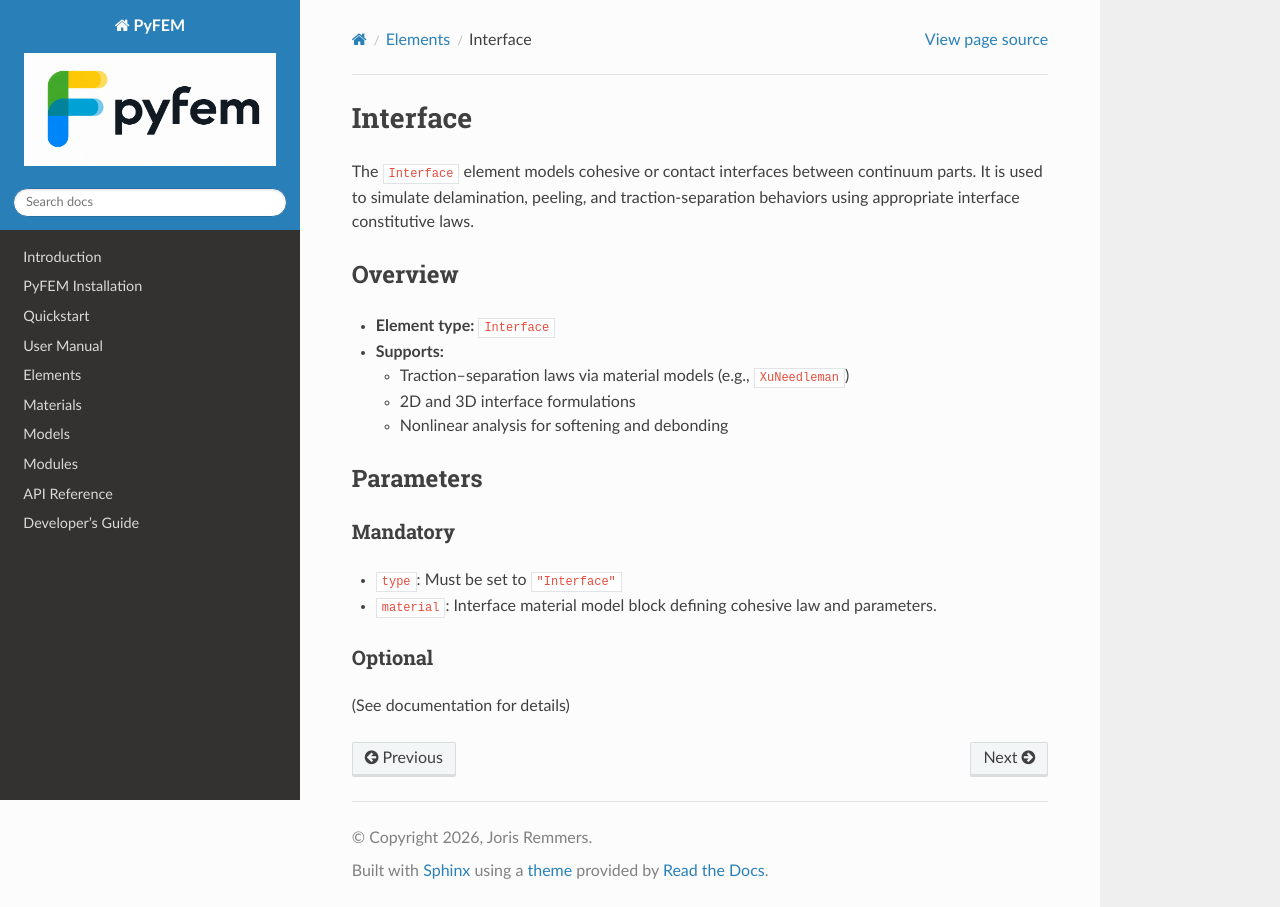

repository: jjcremmers/PyFEM · page: elements/interface.html · generator: sphinx

# Interface

The `Interface` element models cohesive or contact interfaces between continuum parts. It is used to simulate delamination, peeling, and traction-separation behaviors using appropriate interface constitutive laws.

## Overview
- **Element type:** `Interface`
- **Supports:**
  - Traction–separation laws via material models (e.g., `XuNeedleman`)
  - 2D and 3D interface formulations
  - Nonlinear analysis for softening and debonding

## Parameters
### Mandatory
- `type`: Must be set to `"Interface"`
- `material`: Interface material model block defining cohesive law and parameters.

### Optional
(See documentation for details)
